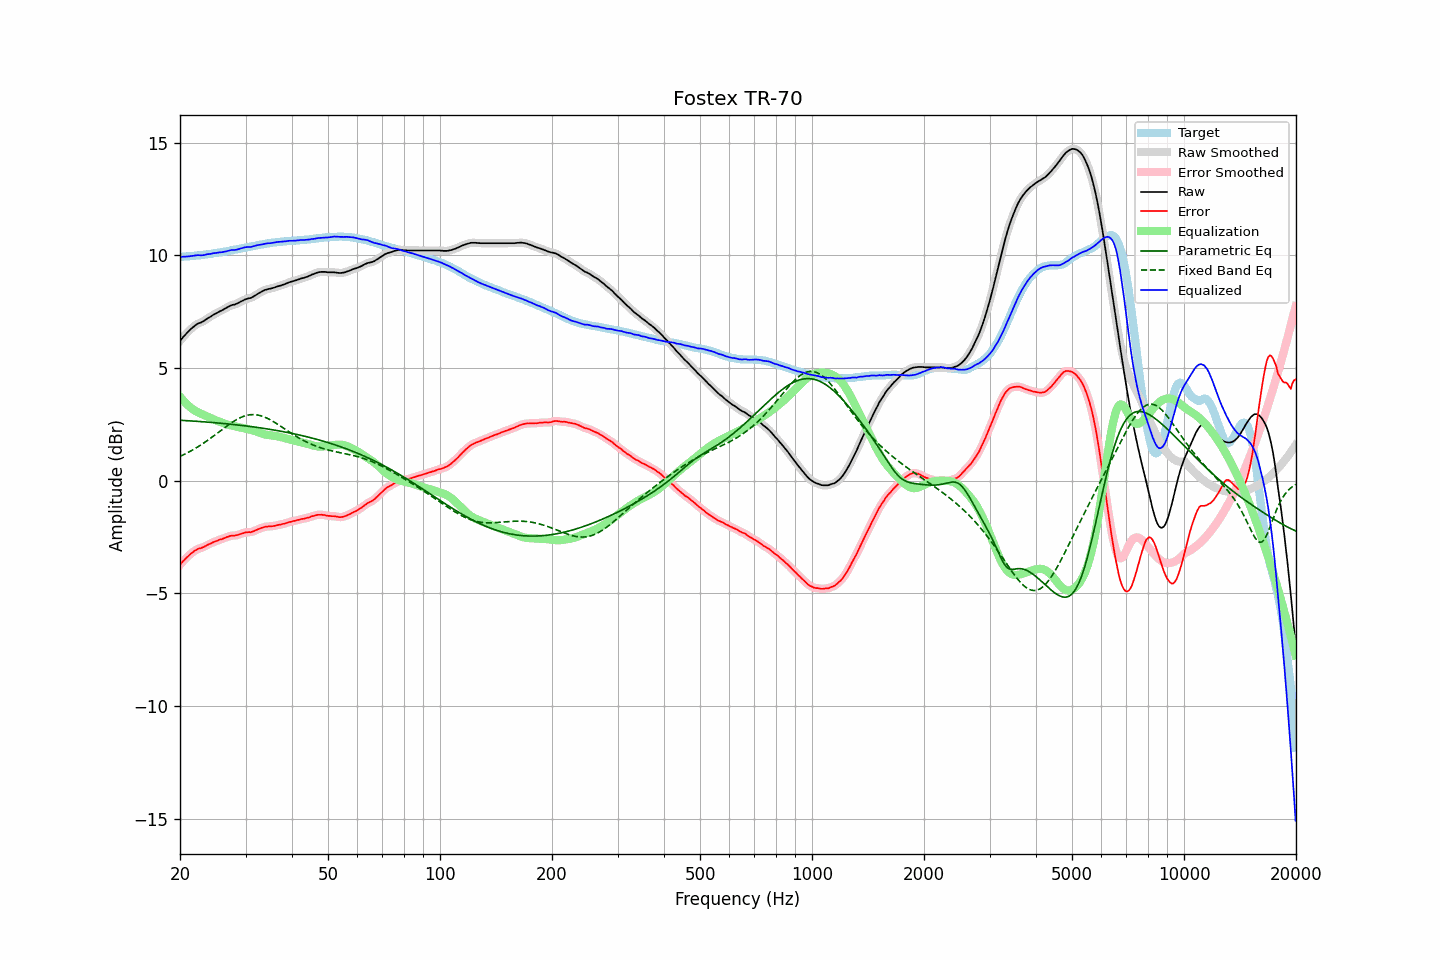

The table this chart was drawn from, first rows:
frequency, raw, error, smoothed, error_smoothed, equalization, parametric_eq, fixed_band_eq, equalized_raw, equalized_smoothed, target
20.00, 6.21, -3.73, 6.21, -3.73, 3.73, 2.68, 1.08, 9.94, 9.94, 9.93
20.20, 6.29, -3.64, 6.29, -3.64, 3.65, 2.68, 1.11, 9.93, 9.94, 9.93
20.40, 6.38, -3.56, 6.38, -3.57, 3.56, 2.68, 1.15, 9.94, 9.94, 9.94
20.61, 6.46, -3.50, 6.46, -3.49, 3.49, 2.67, 1.18, 9.94, 9.94, 9.95
20.81, 6.54, -3.41, 6.54, -3.42, 3.41, 2.67, 1.22, 9.95, 9.95, 9.95
21.02, 6.61, -3.35, 6.61, -3.35, 3.34, 2.66, 1.26, 9.95, 9.95, 9.96
21.23, 6.68, -3.28, 6.68, -3.28, 3.28, 2.66, 1.29, 9.96, 9.96, 9.96
21.44, 6.75, -3.22, 6.75, -3.22, 3.22, 2.65, 1.33, 9.97, 9.97, 9.97
21.66, 6.81, -3.17, 6.81, -3.17, 3.17, 2.65, 1.37, 9.98, 9.98, 9.98
21.87, 6.87, -3.11, 6.87, -3.12, 3.12, 2.64, 1.41, 9.99, 9.99, 9.98
22.09, 6.92, -3.07, 6.92, -3.07, 3.08, 2.64, 1.46, 10.00, 10.00, 9.99
22.31, 6.97, -3.03, 6.96, -3.03, 3.04, 2.63, 1.50, 10.01, 10.01, 10.00
22.54, 7.00, -3.00, 6.99, -3.01, 3.01, 2.63, 1.54, 10.01, 10.00, 10.00
22.76, 7.02, -2.99, 7.02, -2.98, 2.98, 2.62, 1.59, 10.00, 10.00, 10.01
22.99, 7.06, -2.96, 7.06, -2.96, 2.95, 2.62, 1.64, 10.00, 10.00, 10.02
23.22, 7.10, -2.93, 7.10, -2.93, 2.92, 2.61, 1.68, 10.01, 10.02, 10.03
23.45, 7.15, -2.89, 7.15, -2.89, 2.89, 2.61, 1.73, 10.03, 10.03, 10.04
23.69, 7.20, -2.85, 7.19, -2.85, 2.85, 2.60, 1.78, 10.05, 10.05, 10.05
23.92, 7.24, -2.82, 7.24, -2.82, 2.82, 2.60, 1.83, 10.06, 10.06, 10.06
24.16, 7.28, -2.79, 7.28, -2.78, 2.79, 2.59, 1.89, 10.06, 10.07, 10.07
24.40, 7.33, -2.75, 7.33, -2.75, 2.75, 2.59, 1.94, 10.08, 10.08, 10.08
24.65, 7.38, -2.72, 7.37, -2.72, 2.72, 2.58, 1.99, 10.10, 10.09, 10.09
24.89, 7.41, -2.70, 7.41, -2.69, 2.69, 2.57, 2.05, 10.10, 10.10, 10.10
25.14, 7.45, -2.66, 7.45, -2.66, 2.66, 2.57, 2.10, 10.11, 10.11, 10.11
25.39, 7.49, -2.63, 7.49, -2.64, 2.64, 2.56, 2.15, 10.13, 10.12, 10.12
25.65, 7.53, -2.60, 7.52, -2.61, 2.61, 2.55, 2.21, 10.14, 10.13, 10.13
25.91, 7.56, -2.59, 7.56, -2.59, 2.58, 2.55, 2.26, 10.14, 10.14, 10.15
26.16, 7.60, -2.56, 7.60, -2.56, 2.55, 2.54, 2.32, 10.15, 10.15, 10.16
26.43, 7.64, -2.53, 7.64, -2.53, 2.53, 2.53, 2.37, 10.17, 10.16, 10.17
26.69, 7.68, -2.50, 7.68, -2.50, 2.51, 2.53, 2.42, 10.18, 10.18, 10.18
26.96, 7.72, -2.48, 7.72, -2.48, 2.48, 2.52, 2.47, 10.20, 10.20, 10.20
27.23, 7.76, -2.45, 7.76, -2.45, 2.47, 2.51, 2.52, 10.22, 10.22, 10.21
27.50, 7.79, -2.44, 7.78, -2.44, 2.45, 2.51, 2.57, 10.24, 10.23, 10.23
27.77, 7.81, -2.43, 7.81, -2.43, 2.43, 2.50, 2.62, 10.24, 10.24, 10.24
28.05, 7.82, -2.44, 7.82, -2.43, 2.42, 2.49, 2.66, 10.24, 10.24, 10.25
28.33, 7.85, -2.42, 7.85, -2.42, 2.40, 2.48, 2.71, 10.25, 10.25, 10.26
28.62, 7.88, -2.40, 7.88, -2.40, 2.39, 2.47, 2.75, 10.27, 10.27, 10.28
28.90, 7.92, -2.37, 7.92, -2.38, 2.37, 2.47, 2.78, 10.29, 10.29, 10.29
29.19, 7.96, -2.35, 7.95, -2.35, 2.36, 2.46, 2.81, 10.31, 10.31, 10.31
29.48, 7.99, -2.33, 7.99, -2.33, 2.34, 2.45, 2.84, 10.33, 10.33, 10.32
29.78, 8.03, -2.31, 8.03, -2.31, 2.32, 2.44, 2.87, 10.35, 10.35, 10.34
30.08, 8.06, -2.29, 8.06, -2.29, 2.31, 2.43, 2.89, 10.36, 10.36, 10.35
30.38, 8.08, -2.29, 8.08, -2.29, 2.29, 2.42, 2.91, 10.37, 10.37, 10.37
30.68, 8.10, -2.28, 8.09, -2.28, 2.28, 2.41, 2.92, 10.38, 10.37, 10.37
30.99, 8.11, -2.29, 8.12, -2.27, 2.26, 2.41, 2.93, 10.37, 10.38, 10.39
31.30, 8.15, -2.25, 8.15, -2.26, 2.24, 2.40, 2.93, 10.39, 10.39, 10.40
31.61, 8.19, -2.23, 8.19, -2.23, 2.22, 2.39, 2.93, 10.41, 10.41, 10.42
31.93, 8.23, -2.20, 8.23, -2.20, 2.20, 2.38, 2.93, 10.43, 10.43, 10.43
32.24, 8.28, -2.17, 8.27, -2.17, 2.17, 2.37, 2.92, 10.45, 10.45, 10.45
32.57, 8.32, -2.14, 8.32, -2.14, 2.14, 2.36, 2.91, 10.46, 10.46, 10.46
32.89, 8.36, -2.12, 8.36, -2.11, 2.12, 2.35, 2.89, 10.47, 10.48, 10.47
33.22, 8.40, -2.08, 8.40, -2.08, 2.09, 2.34, 2.87, 10.49, 10.49, 10.48
33.55, 8.44, -2.06, 8.44, -2.06, 2.07, 2.33, 2.84, 10.51, 10.51, 10.50
33.89, 8.47, -2.04, 8.47, -2.05, 2.05, 2.31, 2.81, 10.52, 10.52, 10.51
34.23, 8.49, -2.04, 8.49, -2.03, 2.04, 2.30, 2.78, 10.53, 10.53, 10.53
34.57, 8.51, -2.03, 8.51, -2.03, 2.03, 2.29, 2.75, 10.54, 10.54, 10.53
34.92, 8.52, -2.02, 8.52, -2.03, 2.02, 2.28, 2.71, 10.54, 10.54, 10.54
35.27, 8.54, -2.02, 8.54, -2.02, 2.01, 2.27, 2.67, 10.55, 10.55, 10.56
35.62, 8.56, -2.01, 8.56, -2.01, 2.00, 2.26, 2.63, 10.56, 10.56, 10.57
35.97, 8.58, -2.00, 8.58, -2.00, 1.99, 2.24, 2.58, 10.57, 10.57, 10.58
... 635 more rows
